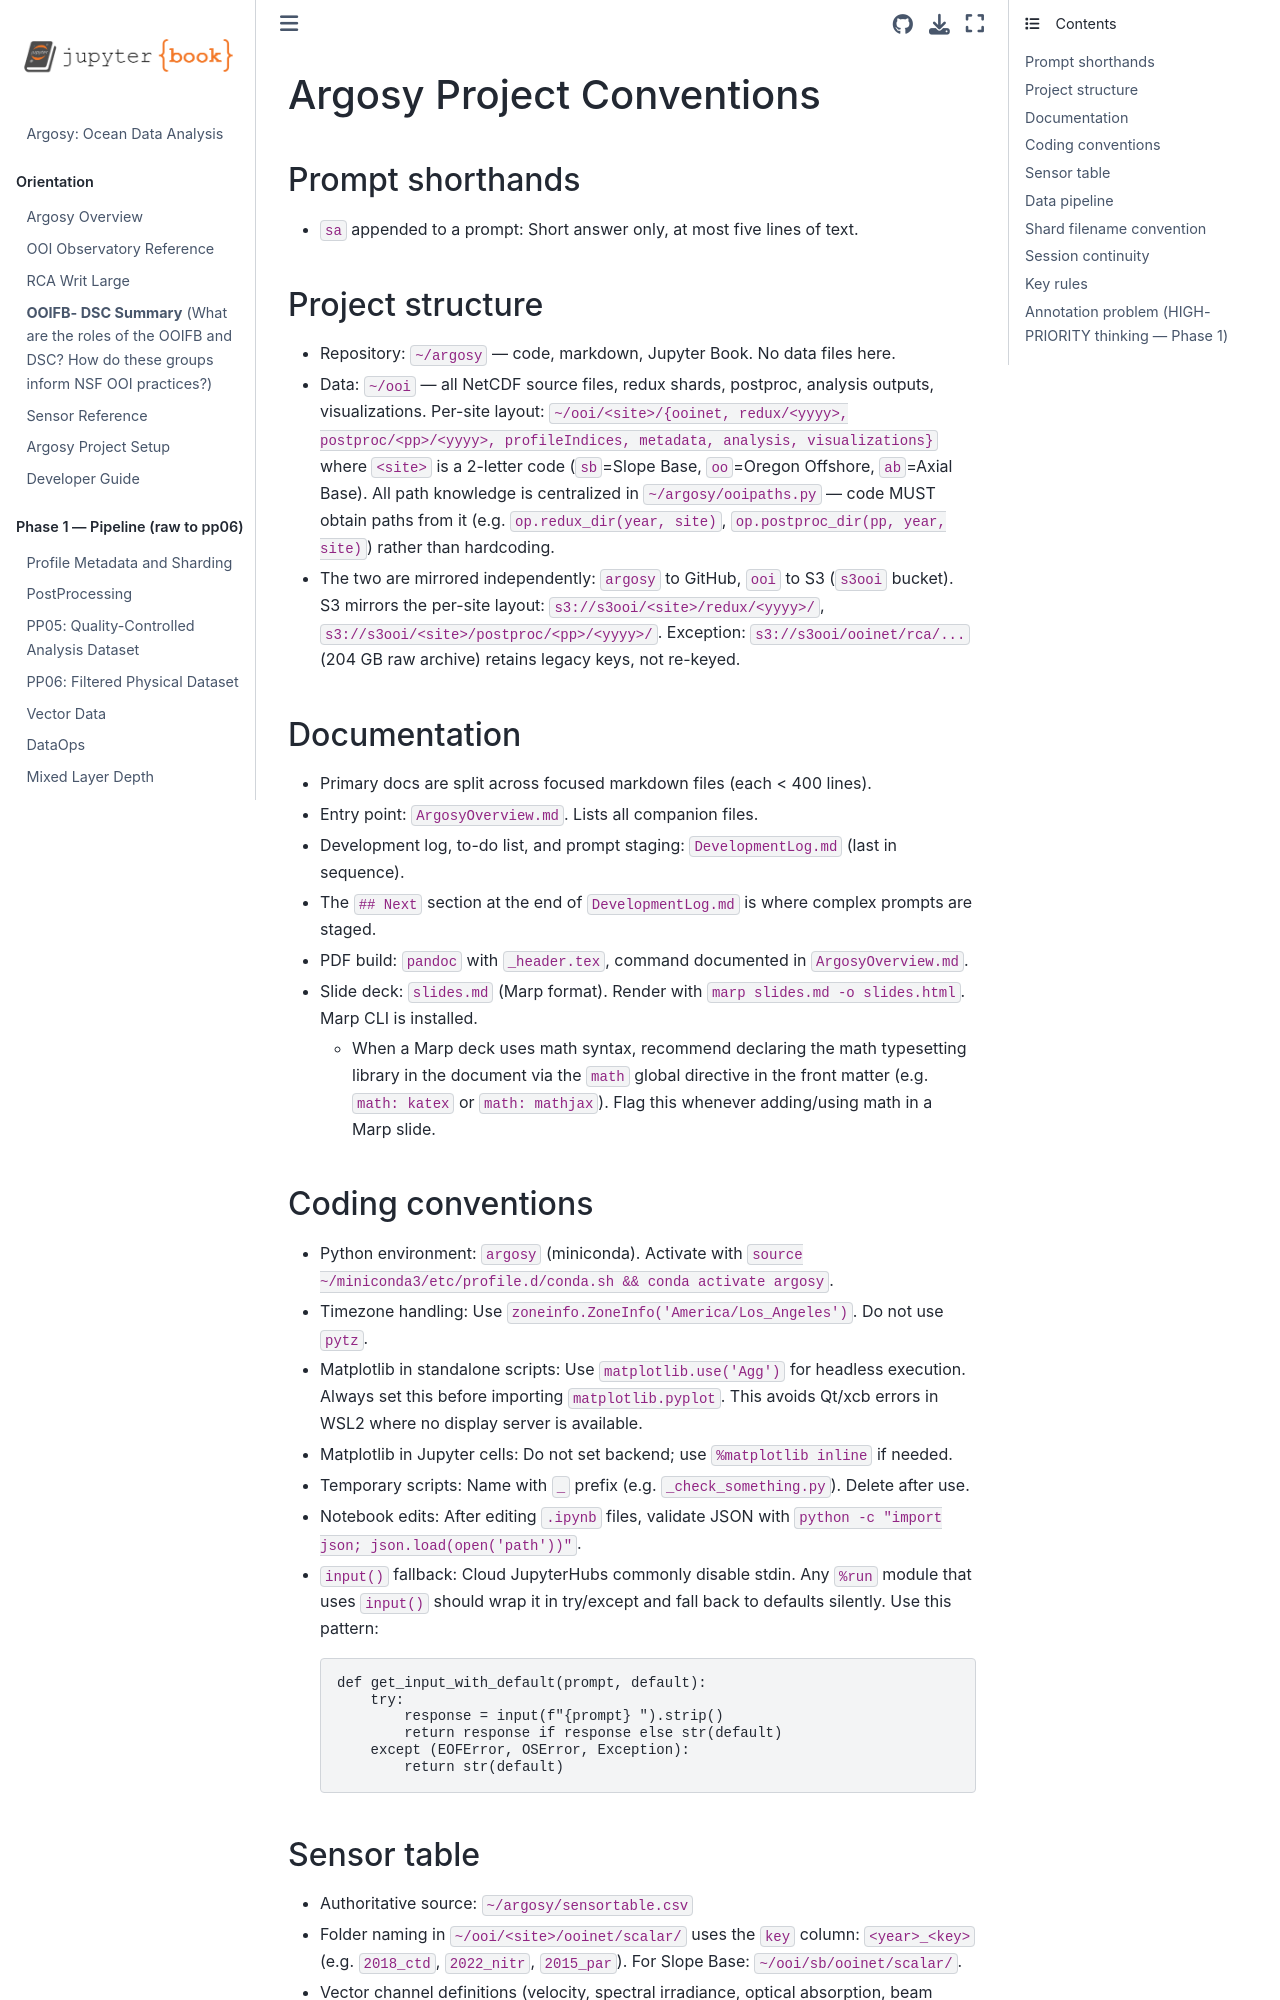

repository: robfatland/argosy · page: .kiro/steering/argosy-conventions.html · generator: jekyll

# Argosy Project Conventions

## Prompt shorthands

- `sa` appended to a prompt: Short answer only, at most five lines of text.

## Project structure

- Repository: `~/argosy` — code, markdown, Jupyter Book. No data files here.
- Data: `~/ooi` — all NetCDF source files, redux shards, postproc, analysis outputs, visualizations.
  Per-site layout: `~/ooi/<site>/{ooinet, redux/<yyyy>, postproc/<pp>/<yyyy>, profileIndices, metadata, analysis, visualizations}`
  where `<site>` is a 2-letter code (`sb`=Slope Base, `oo`=Oregon Offshore, `ab`=Axial Base).
  All path knowledge is centralized in `~/argosy/ooipaths.py` — code MUST obtain paths from it
  (e.g. `op.redux_dir(year, site)`, `op.postproc_dir(pp, year, site)`) rather than hardcoding.
- The two are mirrored independently: `argosy` to GitHub, `ooi` to S3 (`s3ooi` bucket).
  S3 mirrors the per-site layout: `s3://s3ooi/<site>/redux/<yyyy>/`, `s3://s3ooi/<site>/postproc/<pp>/<yyyy>/`.
  Exception: `s3://s3ooi/ooinet/rca/...` (204 GB raw archive) retains legacy keys, not re-keyed.

## Documentation

- Primary docs are split across focused markdown files (each < 400 lines).
- Entry point: `ArgosyOverview.md`. Lists all companion files.
- Development log, to-do list, and prompt staging: `DevelopmentLog.md` (last in sequence).
- The `## Next` section at the end of `DevelopmentLog.md` is where complex prompts are staged.
- PDF build: `pandoc` with `_header.tex`, command documented in `ArgosyOverview.md`.
- Slide deck: `slides.md` (Marp format). Render with `marp slides.md -o slides.html`. Marp CLI is installed.
  - When a Marp deck uses math syntax, recommend declaring the math typesetting library in the
    document via the `math` global directive in the front matter (e.g. `math: katex` or
    `math: mathjax`). Flag this whenever adding/using math in a Marp slide.

## Coding conventions

- Python environment: `argosy` (miniconda). Activate with `source ~/miniconda3/etc/profile.d/conda.sh && conda activate argosy`.
- Timezone handling: Use `zoneinfo.ZoneInfo('America/Los_Angeles')`. Do not use `pytz`.
- Matplotlib in standalone scripts: Use `matplotlib.use('Agg')` for headless execution. Always set this
  before importing `matplotlib.pyplot`. This avoids Qt/xcb errors in WSL2 where no display server is available.
- Matplotlib in Jupyter cells: Do not set backend; use `%matplotlib inline` if needed.
- Temporary scripts: Name with `_` prefix (e.g. `_check_something.py`). Delete after use.
- Notebook edits: After editing `.ipynb` files, validate JSON with `python -c "import json; json.load(open('path'))"`.
- `input()` fallback: Cloud JupyterHubs commonly disable stdin. Any `%run` module that uses
  `input()` should wrap it in try/except and fall back to defaults silently. Use this pattern:
  ```python
  def get_input_with_default(prompt, default):
      try:
          response = input(f"{prompt} ").strip()
          return response if response else str(default)
      except (EOFError, OSError, Exception):
          return str(default)
  ```
